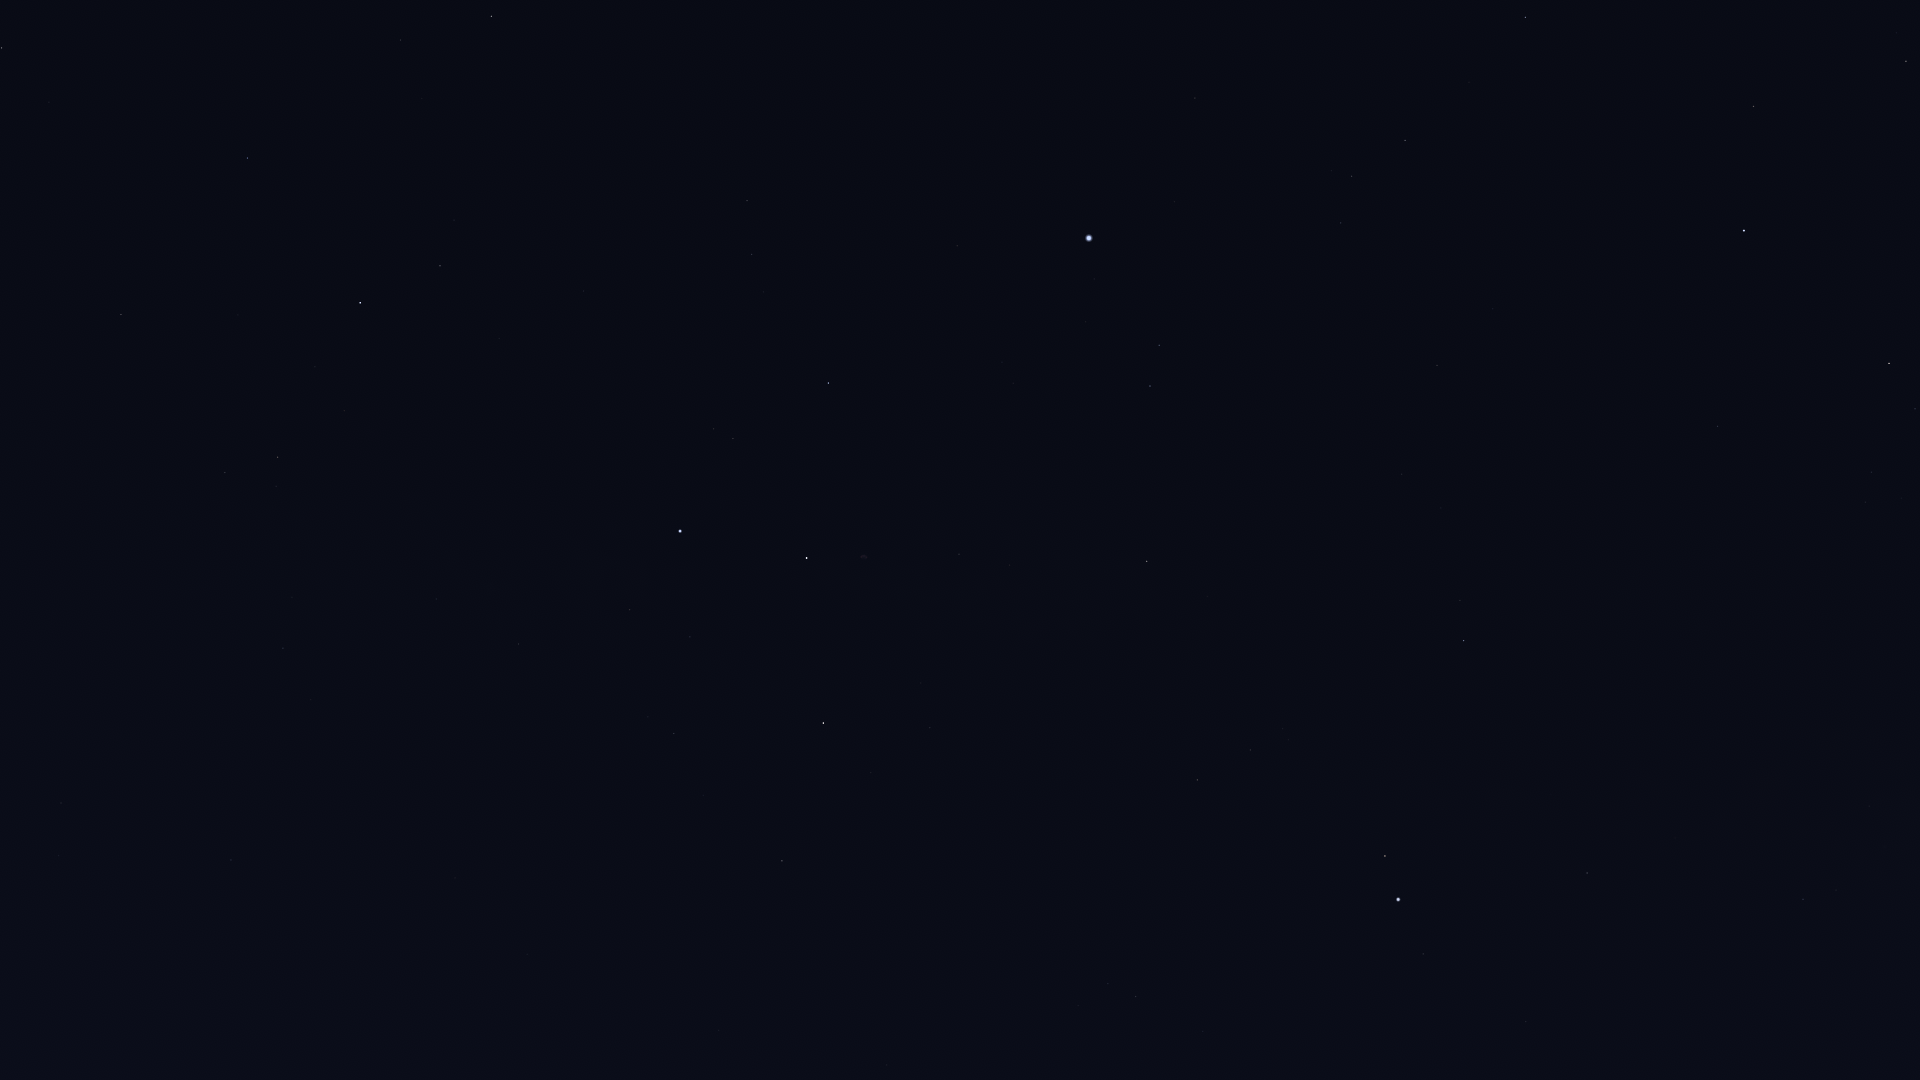

The file beside this chart, header and first rows:
Star_ID, Name, X, Y
82651, Mahsati, 1855, 14
83000, HIP 83000, 1906, 61
84345, Rasalgethi, 1754, 106
84379, Sarin, 1525, 17
85693, Maasym, 1469, 82
86032, Rasalhague, 1744, 230
86742, Cebalrai, 1889, 363
86974, HIP 86974, 1405, 140
87808, HIP 87808, 1195, 98
87933, HIP 87933, 1352, 176
88794, HIP 88794, 1341, 223
90441, HIP 90441, 1841, 640
91262, Vega, 1089, 238
91852, Xihe, 1116, 286
92175, HIP 92175, 1869, 806
92202, HIP 92202, 1887, 821
92420, Sheliak, 1159, 345
92791, HIP 92791, 1086, 322
92895, Kaveh, 1669, 722
92946, Alya, 1668, 725
93194, Sulafat, 1150, 386
93747, Okab, 1464, 640
94376, Altais, 491, 16
94481, Aladfar, 1002, 362
95771, Anser, 1208, 596
95853, HIP 95853, 752, 254
95947, Albireo, 1147, 561
96078, Uruk, 1334, 717
96100, Alsafi, 431, 24
96757, Sham, 1283, 729
96837, HIP 96837, 1289, 740
97165, Fawaris, 828, 383
97278, Tarazed, 1385, 856
97365, HIP 97365, 1250, 750
97649, Altair, 1398, 899
97938, Libertas, 1393, 919
98036, Alshain, 1423, 954
98110, HIP 98110, 959, 554
98337, HIP 98337, 1197, 780
98543, HIP 98543, 1060, 672
98920, HIP 98920, 1168, 797
99894, Chechia, 1376, 1067
100453, Sadr, 807, 558
101421, Aldulfin, 1203, 1031
101769, Rotanev, 1136, 996
101958, Sualocin, 1108, 983
102098, Deneb, 680, 531
102488, Aljanah, 823, 723
105199, Alderamin, 360, 303
106032, Alfirk, 248, 158
107136, Azelfafage, 430, 555
107310, HIP 107310, 682, 973
107354, HIP 107354, 719, 1030
108917, Kurhah, 238, 315
109352, HIP 109352, 530, 953
109492, HIP 109492, 278, 457
109937, HIP 109937, 455, 878
110538, HIP 110538, 292, 597
110609, HIP 110609, 313, 656
111022, HIP 111022, 311, 700
... 5 more rows
